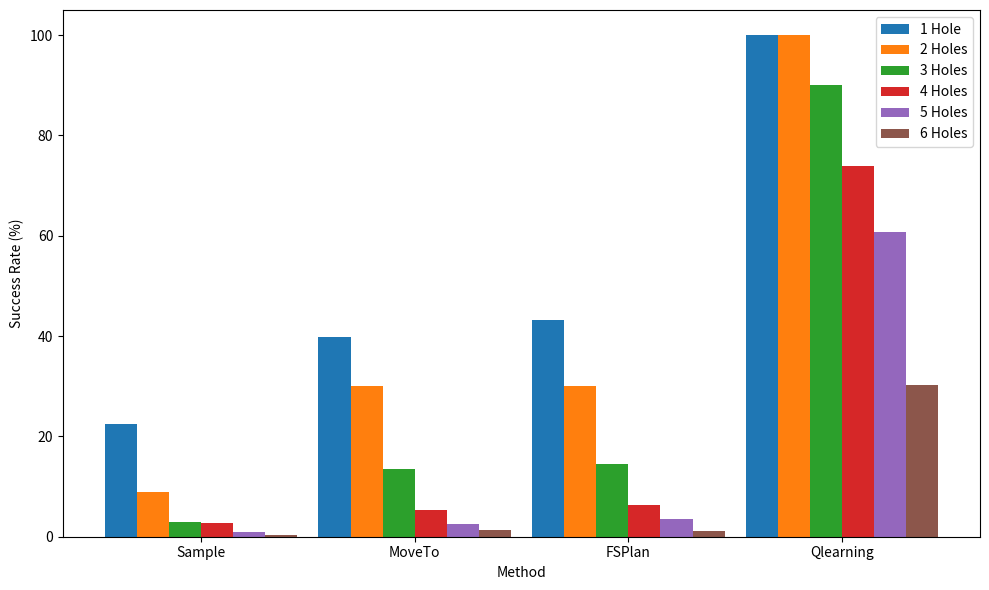

This chart was generated by the following Python code:
import matplotlib.pyplot as plt
import numpy as np

# Raw data
rawData = {
    "success": {
        "size1": [
            {"Sample": 17.44, "MoveTo": 22.58, "FSPlan": 20.50, "Qlearning": 100.00},
            {"Sample": 33.96, "MoveTo": 83.49, "FSPlan": 83.20, "Qlearning": 100.00},
            {"Sample": 12.53, "MoveTo": 49.76, "FSPlan": 52.20, "Qlearning": 100.00},
            {"Sample": 29.10, "MoveTo": 21.51, "FSPlan": 33.00, "Qlearning": 100.00},
            {"Sample": 18.97, "MoveTo": 21.61, "FSPlan": 27.10, "Qlearning": 100.00}
        ],
        "size2": [
            {"Sample": 5.16, "MoveTo": 30.11, "FSPlan": 31.60, "Qlearning": 100.00},
            {"Sample": 3.69, "MoveTo": 11.21, "FSPlan": 10.20, "Qlearning": 100.00},
            {"Sample": 2.77, "MoveTo": 11.35, "FSPlan": 7.90, "Qlearning": 100.00},
            {"Sample": 8.11, "MoveTo": 18.07, "FSPlan": 19.30, "Qlearning": 100.00},
            {"Sample": 24.43, "MoveTo": 79.84, "FSPlan": 80.90, "Qlearning": 100.00}
        ],
        "size3": [
            {"Sample": 2.03, "MoveTo": 8.35, "FSPlan": 6.20, "Qlearning": 100.00},
            {"Sample": 2.83, "MoveTo": 7.49, "FSPlan": 11.80, "Qlearning": 100.00},
            {"Sample": 4.74, "MoveTo": 22.81, "FSPlan": 27.20, "Qlearning": 100.00},
            {"Sample": 3.48, "MoveTo": 20.55, "FSPlan": 22.70, "Qlearning": 100.00},
            {"Sample": 1.93, "MoveTo": 8.04, "FSPlan": 4.60, "Qlearning": 50.01}
        ],
        "size4": [
            {"Sample": 0.31, "MoveTo": 0.98, "FSPlan": 0.50, "Qlearning": 19.58},
            {"Sample": 3.29, "MoveTo": 9.77, "FSPlan": 10.90, "Qlearning": 100.00},
            {"Sample": 3.36, "MoveTo": 5.91, "FSPlan": 9.70, "Qlearning": 100.00},
            {"Sample": 0.79, "MoveTo": 2.47, "FSPlan": 1.70, "Qlearning": 50.20},
            {"Sample": 5.74, "MoveTo": 7.93, "FSPlan": 8.50, "Qlearning": 100.00}
        ],
        "size5": [
            {"Sample": 2.19, "MoveTo": 2.48, "FSPlan": 5.30, "Qlearning": 100.00},
            {"Sample": 0.84, "MoveTo": 3.53, "FSPlan": 2.60, "Qlearning": 37.13},
            {"Sample": 0.84, "MoveTo": 4.68, "FSPlan": 5.60, "Qlearning": 57.99},
            {"Sample": 0.80, "MoveTo": 1.37, "FSPlan": 3.20, "Qlearning": 100.00},
            {"Sample": 0.24, "MoveTo": 0.71, "FSPlan": 0.90, "Qlearning": 8.80}
        ],
        "size6": [
            {"Sample": 0.19, "MoveTo": 0.66, "FSPlan": 0.70, "Qlearning": 5.15},
            {"Sample": 0.44, "MoveTo": 1.49, "FSPlan": 1.30, "Qlearning": 25.08},
            {"Sample": 0.21, "MoveTo": 0.85, "FSPlan": 0.80, "Qlearning": 12.69},
            {"Sample": 0.96, "MoveTo": 2.69, "FSPlan": 2.80, "Qlearning": 100.00},
            {"Sample": 0.17, "MoveTo": 0.65, "FSPlan": 0.40, "Qlearning": 8.78}
        ]
    },
    "steps": {
        "size1": [
            {"Sample": 28.41, "MoveTo": 13.15, "FSPlan": 13.37, "Qlearning": 27.39},
            {"Sample": 32.25, "MoveTo": 19.19, "FSPlan": 19.02, "Qlearning": 19.92},
            {"Sample": 23.64, "MoveTo": 18.13, "FSPlan": 19.04, "Qlearning": 21.82},
            {"Sample": 39.47, "MoveTo": 13.65, "FSPlan": 16.65, "Qlearning": 30.57},
            {"Sample": 24.32, "MoveTo": 11.76, "FSPlan": 12.65, "Qlearning": 20.44}
        ],
        "size2": [
            {"Sample": 18.59, "MoveTo": 18.85, "FSPlan": 18.31, "Qlearning": 25.14},
            {"Sample": 16.17, "MoveTo": 12.70, "FSPlan": 12.76, "Qlearning": 26.66},
            {"Sample": 15.32, "MoveTo": 12.09, "FSPlan": 12.58, "Qlearning": 27.83},
            {"Sample": 17.95, "MoveTo": 11.40, "FSPlan": 11.94, "Qlearning": 23.97},
            {"Sample": 26.56, "MoveTo": 18.61, "FSPlan": 19.10, "Qlearning": 20.78}
        ],
        "size3": [
            {"Sample": 14.27, "MoveTo": 11.11, "FSPlan": 10.98, "Qlearning": 36.11},
            {"Sample": 14.33, "MoveTo": 10.37, "FSPlan": 13.37, "Qlearning": 37.51},
            {"Sample": 14.18, "MoveTo": 13.45, "FSPlan": 14.11, "Qlearning": 20.89},
            {"Sample": 13.36, "MoveTo": 13.15, "FSPlan": 14.85, "Qlearning": 24.42},
            {"Sample": 19.37, "MoveTo": 14.98, "FSPlan": 12.54, "Qlearning": 62.56}
        ],
        "size4": [
            {"Sample": 10.39, "MoveTo": 9.10, "FSPlan": 7.60, "Qlearning": 31.03},
            {"Sample": 12.81, "MoveTo": 11.01, "FSPlan": 11.53, "Qlearning": 38.76},
            {"Sample": 16.38, "MoveTo": 11.19, "FSPlan": 12.11, "Qlearning": 24.04},
            {"Sample": 13.11, "MoveTo": 9.73, "FSPlan": 9.51, "Qlearning": 39.99},
            {"Sample": 9.19, "MoveTo": 10.81, "FSPlan": 10.47, "Qlearning": 28.24}
        ],
        "size5": [
            {"Sample": 5.60, "MoveTo": 5.70, "FSPlan": 6.10, "Qlearning": 22.87},
            {"Sample": 6.55, "MoveTo": 5.82, "FSPlan": 5.63, "Qlearning": 31.99},
            {"Sample": 8.17, "MoveTo": 6.50, "FSPlan": 5.94, "Qlearning": 25.56},
            {"Sample": 7.72, "MoveTo": 5.13, "FSPlan": 4.35, "Qlearning": 35.22},
            {"Sample": 9.33, "MoveTo": 7.64, "FSPlan": 7.38, "Qlearning": 30.49}
        ],
        "size6": [
            {"Sample": 4.16, "MoveTo": 3.91, "FSPlan": 3.81, "Qlearning": 22.88},
            {"Sample": 3.98, "MoveTo": 4.05, "FSPlan": 3.73, "Qlearning": 27.94},
            {"Sample": 5.06, "MoveTo": 5.23, "FSPlan": 5.02, "Qlearning": 23.14},
            {"Sample": 4.25, "MoveTo": 3.57, "FSPlan": 4.59, "Qlearning": 31.61},
            {"Sample": 3.92, "MoveTo": 3.60, "FSPlan": 4.36, "Qlearning": 27.31}
        ]
    }
}

methods = ['Sample', 'MoveTo', 'FSPlan', 'Qlearning']
sizes = range(1, 7)
n_methods = len(methods)
n_sizes = len(sizes)
bar_width = 0.15

data = np.zeros((n_sizes, n_methods))
for i, size in enumerate(sizes):
    for j, method in enumerate(methods):
        values = [entry[method] for entry in rawData['success'][f'size{size}']]
        data[i, j] = np.mean(values)

fig, ax = plt.subplots(figsize=(10, 6))

x = np.arange(n_methods)
for i in range(n_sizes):
    if (i == 0):
        ax.bar(x + i * bar_width, data[i], bar_width, label=f'{i+1} Hole')
    else :
        ax.bar(x + i * bar_width, data[i], bar_width, label=f'{i+1} Holes')

ax.set_xlabel('Method')
ax.set_ylabel('Success Rate (%)')
ax.set_xticks(x + bar_width * (n_sizes-1)/2)
ax.set_xticklabels(methods)
ax.legend()
plt.tight_layout()
plt.show()